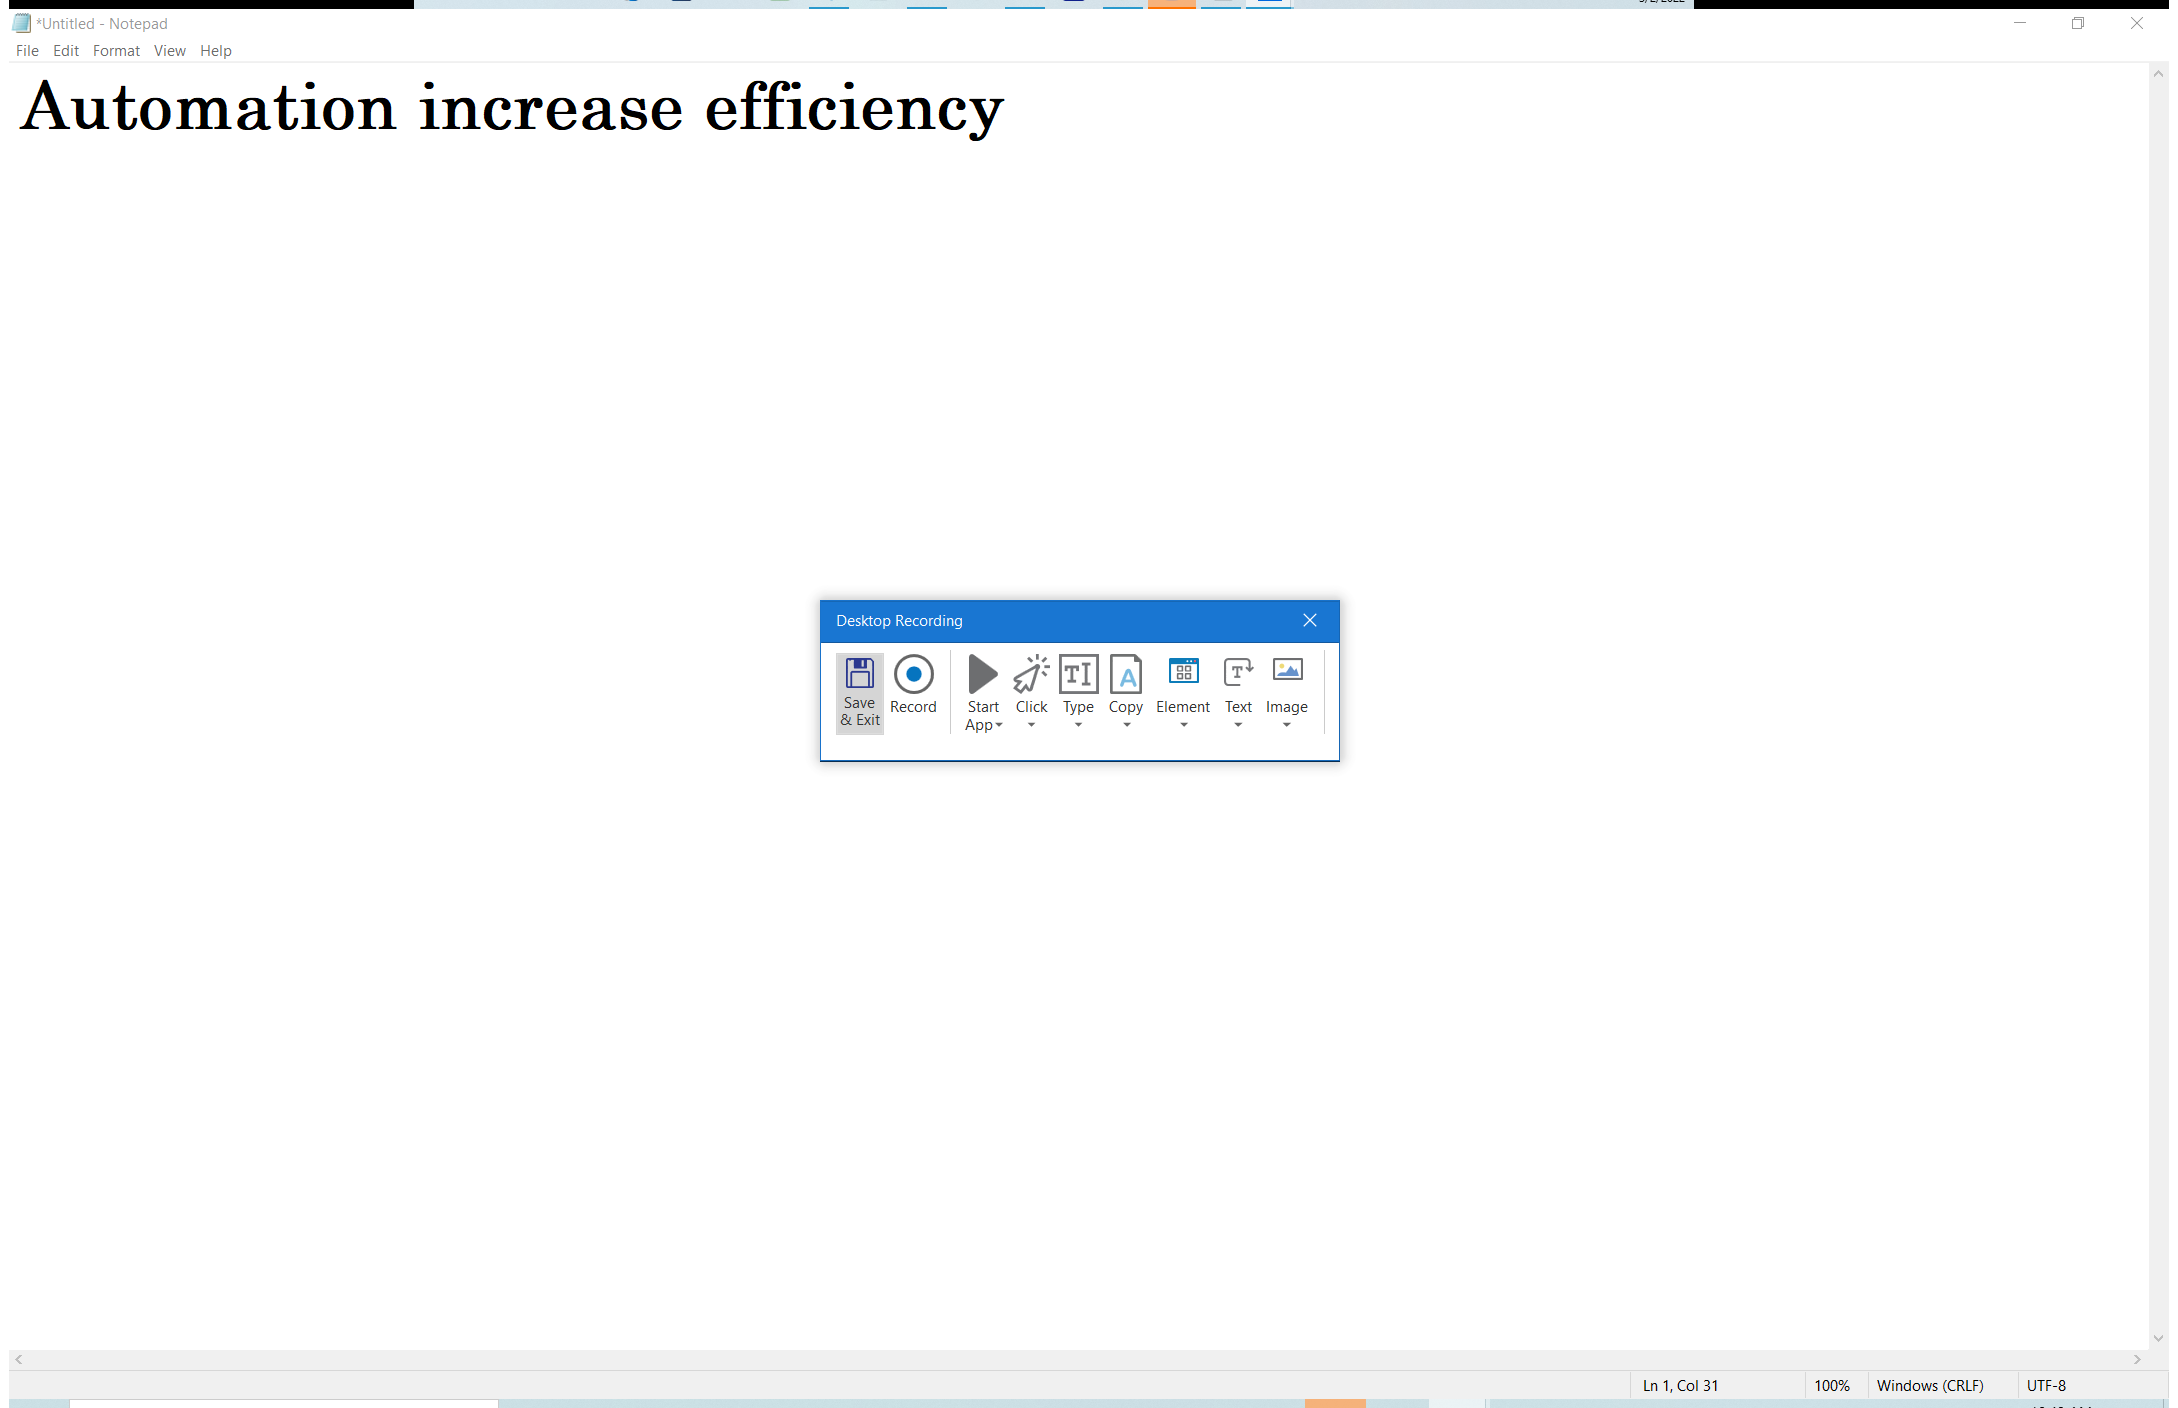
Workflow: CE Desktop  Recording

Step 1 [else]: Attach Window 'Untitled  Notepad' on the element in window '*File_{0}_100* - Notepad' (notepad.exe)

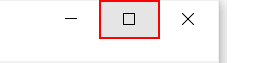
Step 2 [else]: click on the push button 'Maximize'

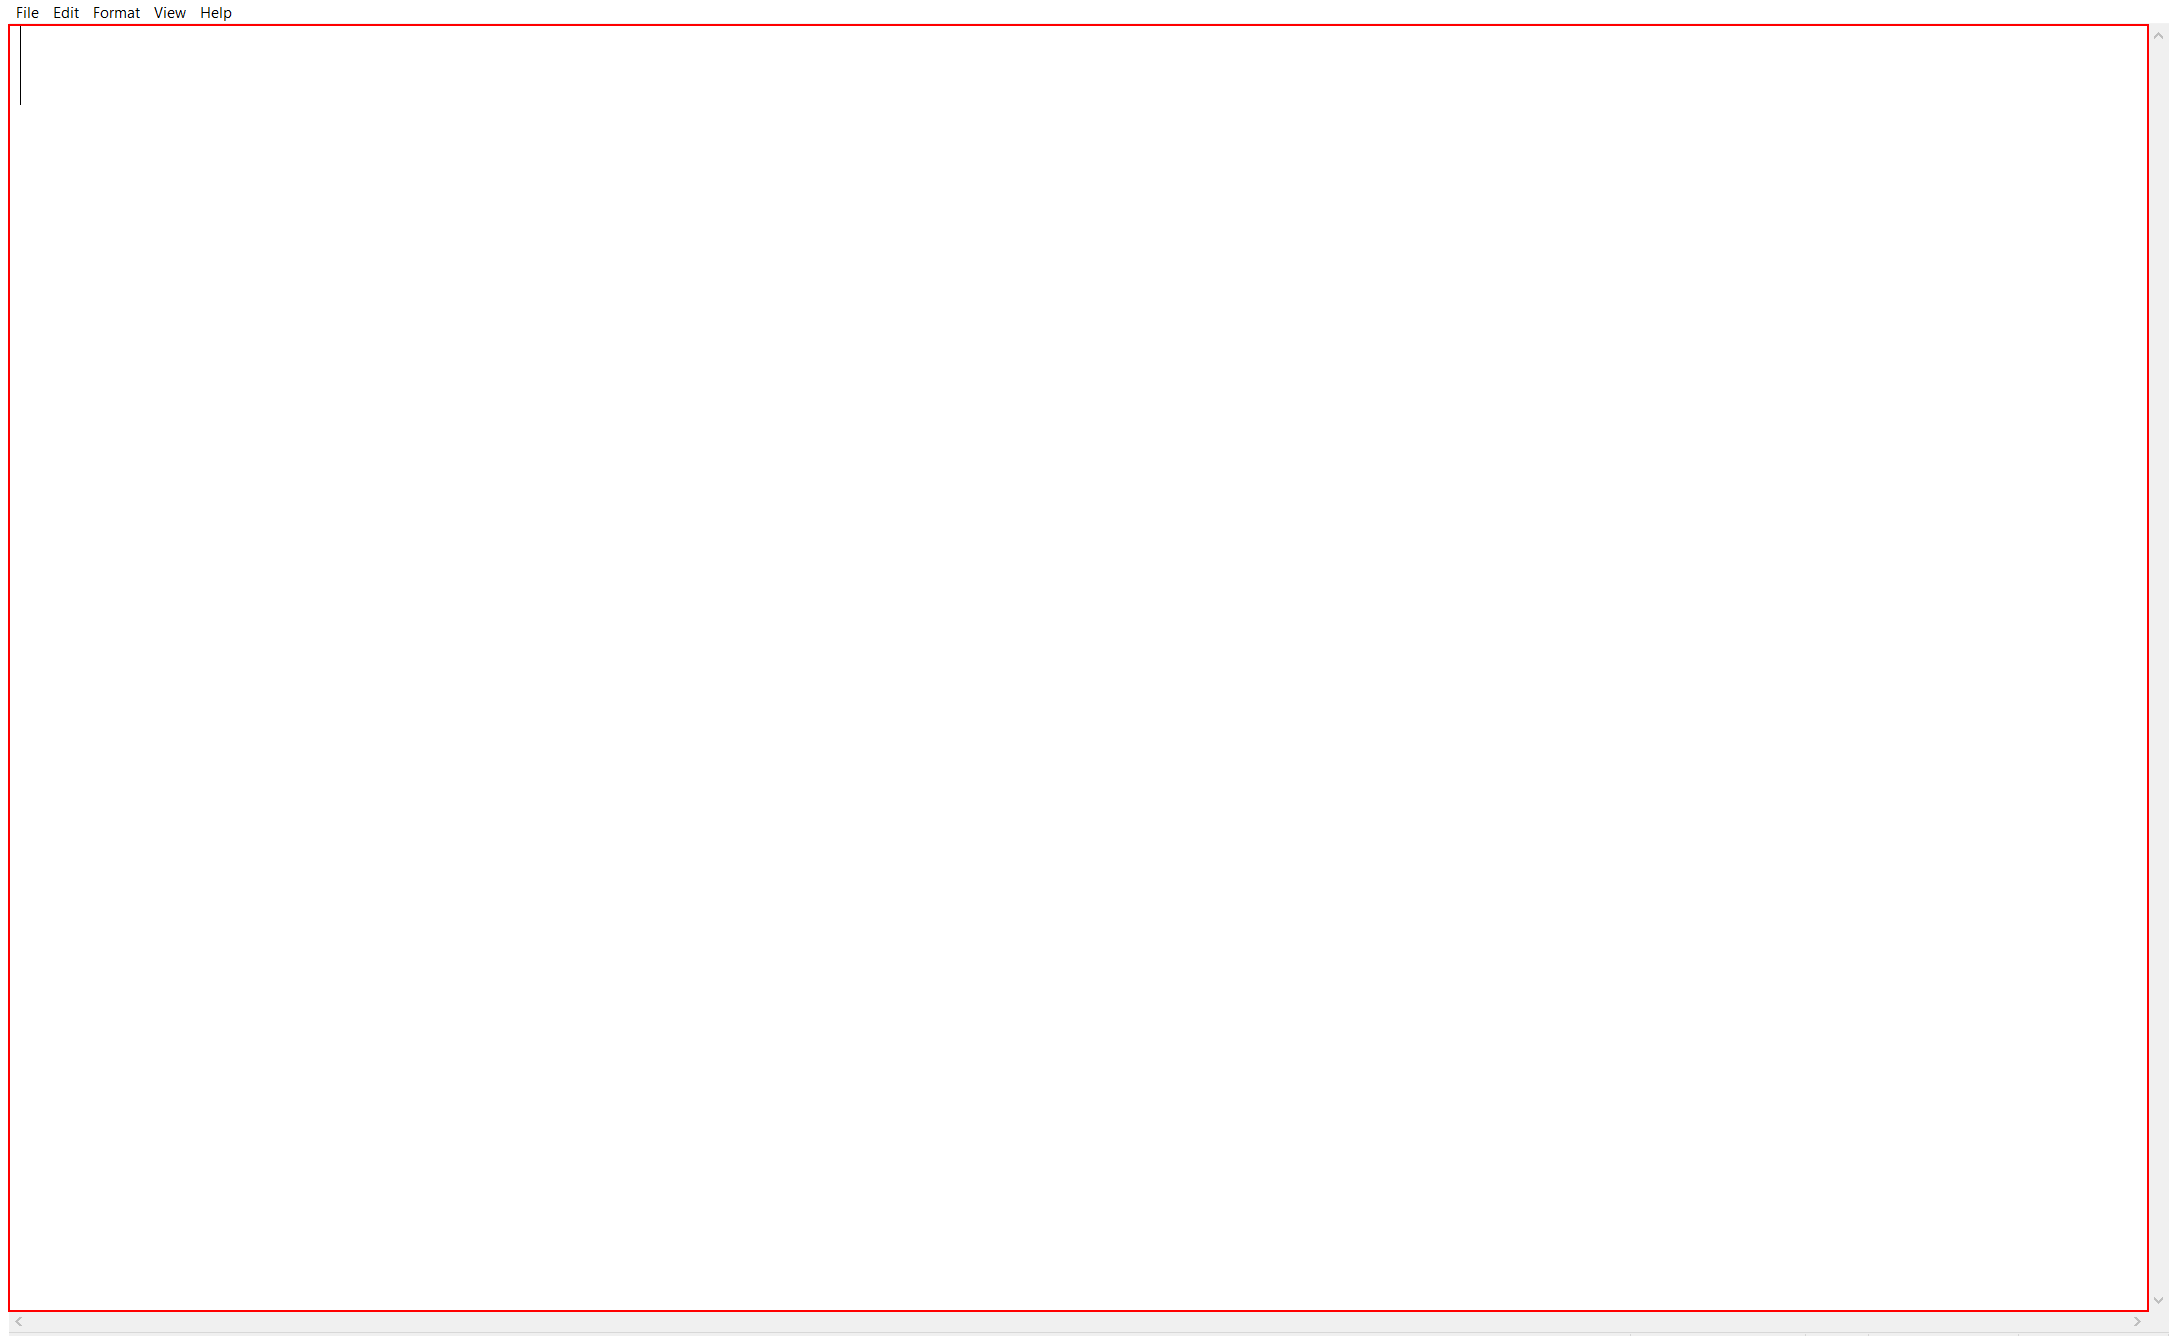
Step 3: type "Automation increase efficiency" into the editable text 'Text Editor'

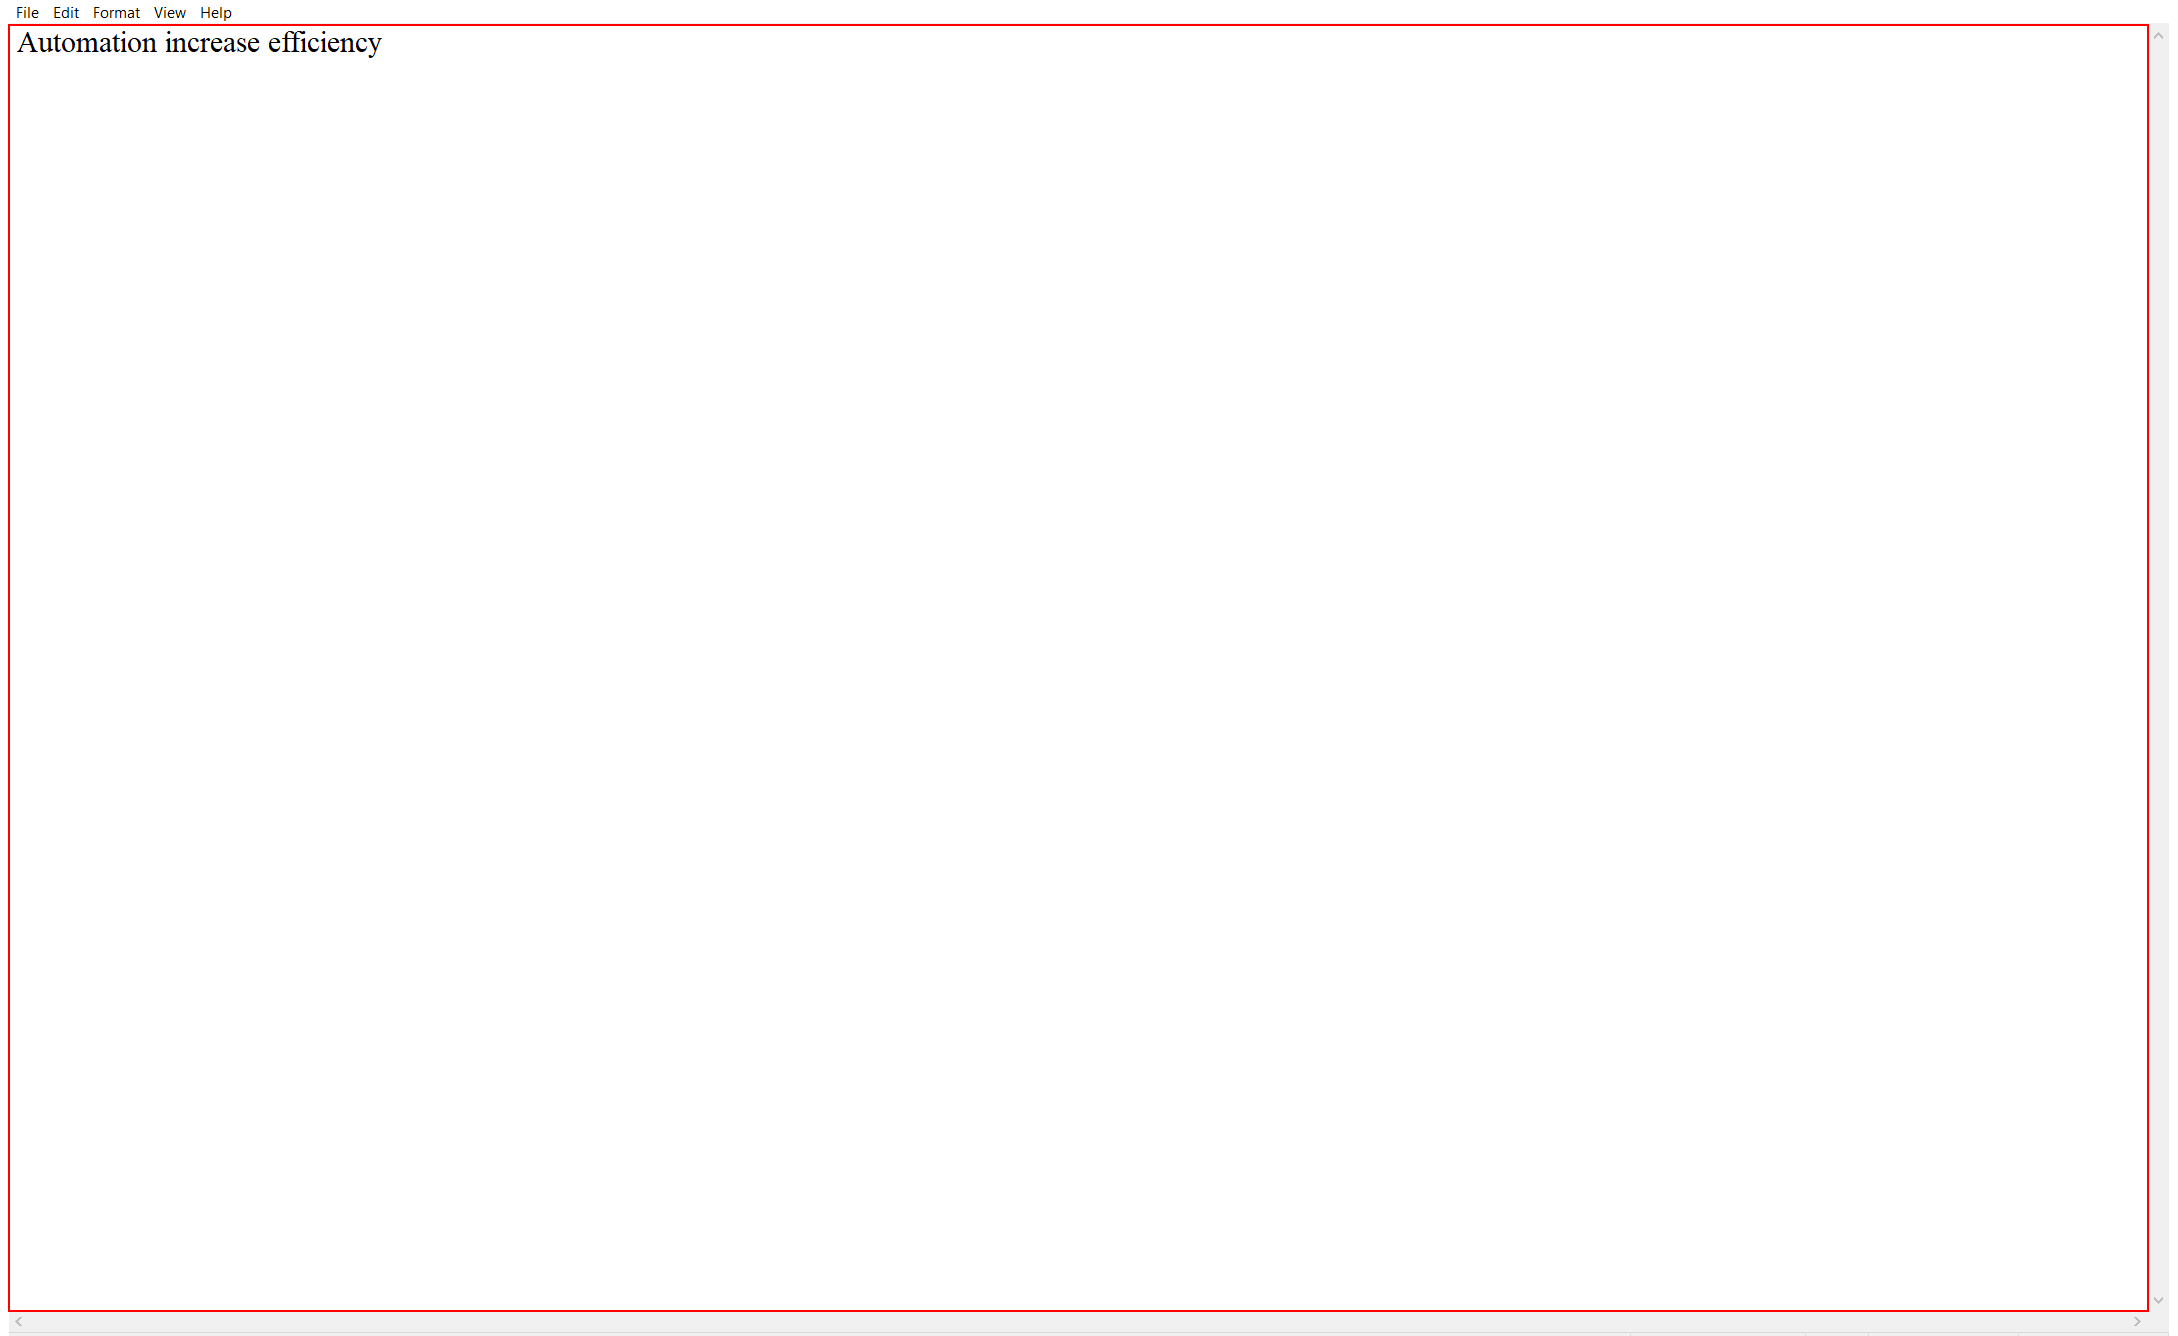
Step 4: type a value into the editable text 'Text Editor'

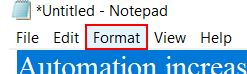
Step 5: click on the menu item 'Format'

Step 6: click on 'menu item  Font...' (no picture)

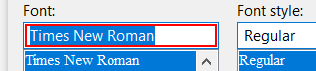
Step 7: type "Century"

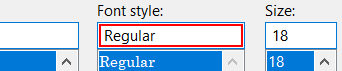
Step 8: type "Bold"

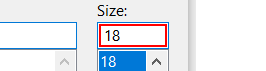
Step 9: type "40"

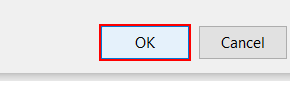
Step 10: click

Step 11 [else]: Attach Window 'Untitled  Notepad' on the element in window '*File_{0}_100* - Notepad' (notepad.exe) (same screen as step 1)

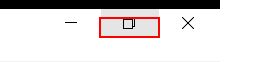
Step 12 [else]: click on the push button 'Restore'